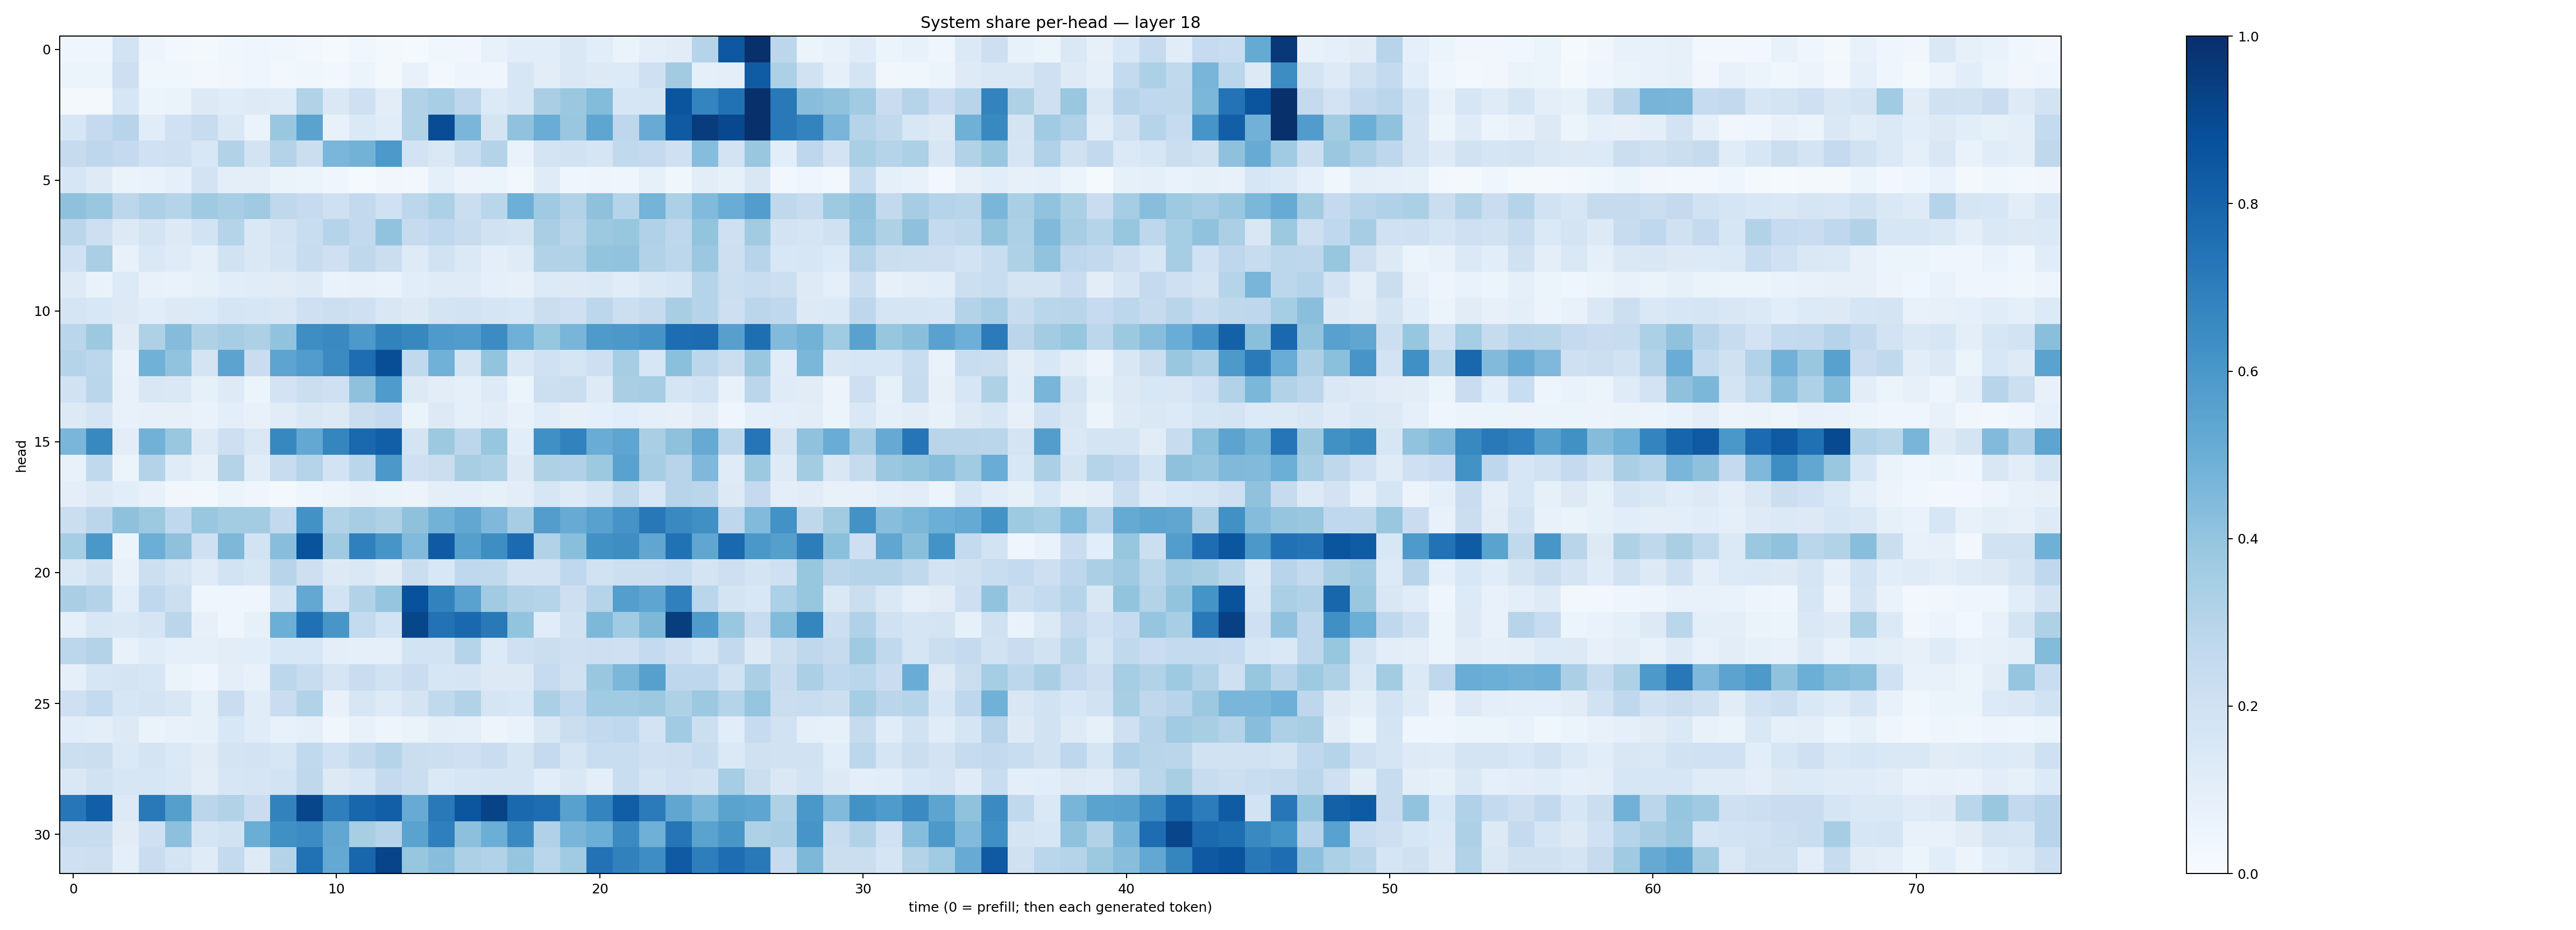

Values plotted in this chart, from the file beside it:
0.042013764, 0.03992465, 0.18629868, 0.049927995, 0.030207044, 0.018772732, 0.03784537, 0.041770022, 0.035960183, 0.030408192, 0.015616246, 0.037575286, 0.018183434, 0.015020608, 0.035347033, 0.032161362, 0.07599922, 0.10765179, 0.10577345, 0.14564165, 0.10789242, 0.065748416, 0.09777531, 0.11134079
0.05335, 0.06124, 0.2147, 0.03902, 0.03621, 0.02969, 0.03493, 0.03967, 0.03014, 0.03772, 0.02766, 0.05437, 0.01611, 0.07246, 0.02792, 0.04747, 0.04346, 0.1568, 0.1035, 0.1421, 0.1316, 0.1345, 0.2087, 0.3598
0.01972, 0.02094, 0.1625, 0.05296, 0.06505, 0.1294, 0.1144, 0.1228, 0.1206, 0.3142, 0.1468, 0.21, 0.1049, 0.3125, 0.3454, 0.2741, 0.1336, 0.1598, 0.3365, 0.382, 0.4391, 0.1603, 0.1668, 0.8568
0.1604, 0.2529, 0.2965, 0.1147, 0.2005, 0.2394, 0.1415, 0.06628, 0.3886, 0.5479, 0.07662, 0.1391, 0.1147, 0.3115, 0.8898, 0.4616, 0.1758, 0.4074, 0.5076, 0.3846, 0.537, 0.2746, 0.51, 0.8374
0.2441, 0.2754, 0.2529, 0.2014, 0.2077, 0.1526, 0.3107, 0.1801, 0.3083, 0.2194, 0.4615, 0.4785, 0.5901, 0.1811, 0.1411, 0.2321, 0.3055, 0.06865, 0.1766, 0.1894, 0.1708, 0.2653, 0.2524, 0.2059
0.1588, 0.1213, 0.06259, 0.0683, 0.08741, 0.1798, 0.09437, 0.09382, 0.06632, 0.06231, 0.043, 0.01548, 0.03226, 0.02719, 0.08599, 0.05571, 0.06134, 0.02823, 0.1191, 0.03999, 0.05074, 0.0427, 0.08512, 0.03902
0.4108, 0.3856, 0.2786, 0.3248, 0.2982, 0.3693, 0.3439, 0.37, 0.2715, 0.2465, 0.21, 0.2591, 0.2023, 0.2785, 0.3317, 0.219, 0.2853, 0.4923, 0.3694, 0.3108, 0.4124, 0.3028, 0.4755, 0.329
0.2813, 0.2139, 0.13, 0.1724, 0.1321, 0.1868, 0.3041, 0.1457, 0.1802, 0.2313, 0.3041, 0.2588, 0.4051, 0.2424, 0.2695, 0.2379, 0.1905, 0.179, 0.3384, 0.2897, 0.3765, 0.3944, 0.3173, 0.2753
0.1993, 0.339, 0.07224, 0.1482, 0.1202, 0.09254, 0.1952, 0.1481, 0.1728, 0.2411, 0.2068, 0.2731, 0.2213, 0.1239, 0.1917, 0.1375, 0.09562, 0.1183, 0.3086, 0.31, 0.399, 0.4039, 0.3159, 0.2798
0.1243, 0.07024, 0.1331, 0.07598, 0.06655, 0.0851, 0.1074, 0.1164, 0.1095, 0.1233, 0.0687, 0.07184, 0.06962, 0.1067, 0.1201, 0.1209, 0.09164, 0.07907, 0.134, 0.1264, 0.1399, 0.1156, 0.1408, 0.1578
0.1645, 0.1552, 0.1272, 0.1091, 0.1318, 0.1343, 0.1659, 0.1632, 0.149, 0.2052, 0.2153, 0.2082, 0.1487, 0.1272, 0.1732, 0.1853, 0.1685, 0.1561, 0.2218, 0.206, 0.2785, 0.2157, 0.2434, 0.3431
0.2853, 0.377, 0.111, 0.3233, 0.4341, 0.3204, 0.3496, 0.327, 0.4051, 0.6395, 0.6528, 0.5915, 0.6818, 0.6624, 0.5878, 0.5753, 0.645, 0.4914, 0.3909, 0.4687, 0.5896, 0.5966, 0.6107, 0.764
0.2983, 0.2806, 0.06733, 0.4854, 0.4025, 0.1772, 0.5465, 0.2288, 0.5419, 0.5775, 0.6491, 0.7649, 0.8864, 0.2622, 0.4857, 0.1766, 0.3988, 0.1477, 0.2025, 0.1708, 0.2121, 0.3504, 0.1584, 0.4217
0.194, 0.2885, 0.07611, 0.1499, 0.1417, 0.08333, 0.1245, 0.05096, 0.1813, 0.2202, 0.2059, 0.4103, 0.5851, 0.125, 0.1045, 0.08694, 0.1236, 0.06001, 0.216, 0.2231, 0.1247, 0.3366, 0.3508, 0.1699
0.1293, 0.1715, 0.07811, 0.08053, 0.0798, 0.06993, 0.09782, 0.07623, 0.1108, 0.1408, 0.1321, 0.224, 0.2516, 0.06594, 0.1304, 0.09263, 0.1126, 0.07645, 0.1152, 0.0814, 0.0896, 0.1077, 0.0937, 0.08158
0.4616, 0.6565, 0.1036, 0.4807, 0.3875, 0.1222, 0.2118, 0.1416, 0.6615, 0.5268, 0.6702, 0.7777, 0.8197, 0.1755, 0.3761, 0.2775, 0.392, 0.1068, 0.6323, 0.6814, 0.5051, 0.5352, 0.339, 0.4128
0.07444, 0.2622, 0.05359, 0.3069, 0.1172, 0.08165, 0.3049, 0.114, 0.2419, 0.3013, 0.1853, 0.2866, 0.5941, 0.2051, 0.2265, 0.3431, 0.3207, 0.1277, 0.321, 0.3172, 0.3777, 0.5516, 0.3513, 0.2948
0.1002, 0.1278, 0.1055, 0.07363, 0.03307, 0.03109, 0.06109, 0.04459, 0.01913, 0.04673, 0.05238, 0.07191, 0.06412, 0.05652, 0.09457, 0.09875, 0.08403, 0.1051, 0.1639, 0.1241, 0.1696, 0.2655, 0.1555, 0.2935
0.2246, 0.2823, 0.4121, 0.3777, 0.2665, 0.3876, 0.3589, 0.3586, 0.2584, 0.6247, 0.3133, 0.3491, 0.3231, 0.4139, 0.4791, 0.5279, 0.4502, 0.3482, 0.5725, 0.5111, 0.5574, 0.6098, 0.7219, 0.653
0.353, 0.5982, 0.05123, 0.497, 0.4124, 0.2097, 0.4561, 0.1866, 0.429, 0.8658, 0.368, 0.6888, 0.6057, 0.4447, 0.8374, 0.5632, 0.6374, 0.7696, 0.3114, 0.4245, 0.6252, 0.6401, 0.533, 0.7498
0.1452, 0.1974, 0.0741, 0.2154, 0.1724, 0.1204, 0.1867, 0.1577, 0.2957, 0.2148, 0.1307, 0.1471, 0.113, 0.224, 0.1545, 0.2669, 0.2622, 0.182, 0.1802, 0.2671, 0.1898, 0.2186, 0.2179, 0.232
0.3391, 0.3055, 0.1094, 0.2672, 0.2151, 0.0442, 0.04192, 0.03929, 0.1862, 0.5265, 0.1852, 0.3092, 0.3962, 0.8743, 0.6833, 0.5528, 0.3657, 0.3124, 0.3042, 0.2116, 0.3041, 0.5697, 0.5361, 0.6891
0.09227, 0.1538, 0.1453, 0.17, 0.2846, 0.082, 0.04093, 0.08375, 0.4976, 0.752, 0.6034, 0.2568, 0.1837, 0.9115, 0.7461, 0.7852, 0.716, 0.4007, 0.114, 0.1932, 0.4555, 0.3661, 0.4556, 0.9489
0.2786, 0.3083, 0.07713, 0.1167, 0.09282, 0.09126, 0.1038, 0.1056, 0.1559, 0.1544, 0.1007, 0.08611, 0.09282, 0.1857, 0.1861, 0.2997, 0.1364, 0.2085, 0.2236, 0.2044, 0.211, 0.2094, 0.2556, 0.2118
0.09235, 0.1583, 0.1736, 0.1576, 0.06284, 0.04631, 0.09416, 0.07394, 0.2778, 0.2376, 0.1706, 0.2303, 0.195, 0.2301, 0.1619, 0.1659, 0.1296, 0.1286, 0.2485, 0.1988, 0.3846, 0.4591, 0.5596, 0.274
0.204, 0.2558, 0.1577, 0.174, 0.1494, 0.08215, 0.2279, 0.1151, 0.2271, 0.3151, 0.07399, 0.1565, 0.1226, 0.1761, 0.2649, 0.3093, 0.1648, 0.1546, 0.3321, 0.2678, 0.3663, 0.3644, 0.3784, 0.3211
0.1085, 0.1014, 0.1301, 0.06533, 0.07408, 0.08575, 0.1527, 0.115, 0.07453, 0.0869, 0.03801, 0.0763, 0.04999, 0.06325, 0.09871, 0.08705, 0.04934, 0.06676, 0.152, 0.2215, 0.2607, 0.2673, 0.182, 0.3633
0.2151, 0.2188, 0.1395, 0.1759, 0.1378, 0.1118, 0.1742, 0.1833, 0.1626, 0.2632, 0.2006, 0.2603, 0.3036, 0.2212, 0.2182, 0.2063, 0.2295, 0.1681, 0.2531, 0.1712, 0.2337, 0.2309, 0.2061, 0.211
0.1414, 0.1898, 0.1606, 0.1571, 0.1484, 0.1028, 0.1572, 0.1657, 0.1853, 0.2734, 0.1324, 0.1608, 0.2502, 0.2256, 0.1381, 0.1587, 0.1679, 0.1649, 0.1068, 0.1422, 0.09937, 0.2318, 0.1795, 0.2068
0.7246, 0.8202, 0.1256, 0.717, 0.5653, 0.284, 0.3111, 0.2289, 0.6816, 0.9131, 0.6937, 0.7908, 0.8172, 0.5091, 0.7182, 0.8526, 0.9254, 0.7833, 0.7644, 0.5582, 0.6726, 0.8207, 0.71, 0.5325
0.2404, 0.2385, 0.1129, 0.2078, 0.4173, 0.1689, 0.1937, 0.5014, 0.631, 0.6455, 0.5289, 0.3437, 0.3036, 0.547, 0.6938, 0.4161, 0.4979, 0.6528, 0.3201, 0.4678, 0.4966, 0.6521, 0.4897, 0.7295
0.2032, 0.212, 0.09832, 0.2268, 0.1774, 0.1211, 0.255, 0.1221, 0.3077, 0.749, 0.5222, 0.7895, 0.9181, 0.3939, 0.4282, 0.3243, 0.3109, 0.3974, 0.2886, 0.366, 0.7439, 0.6855, 0.6384, 0.8373
